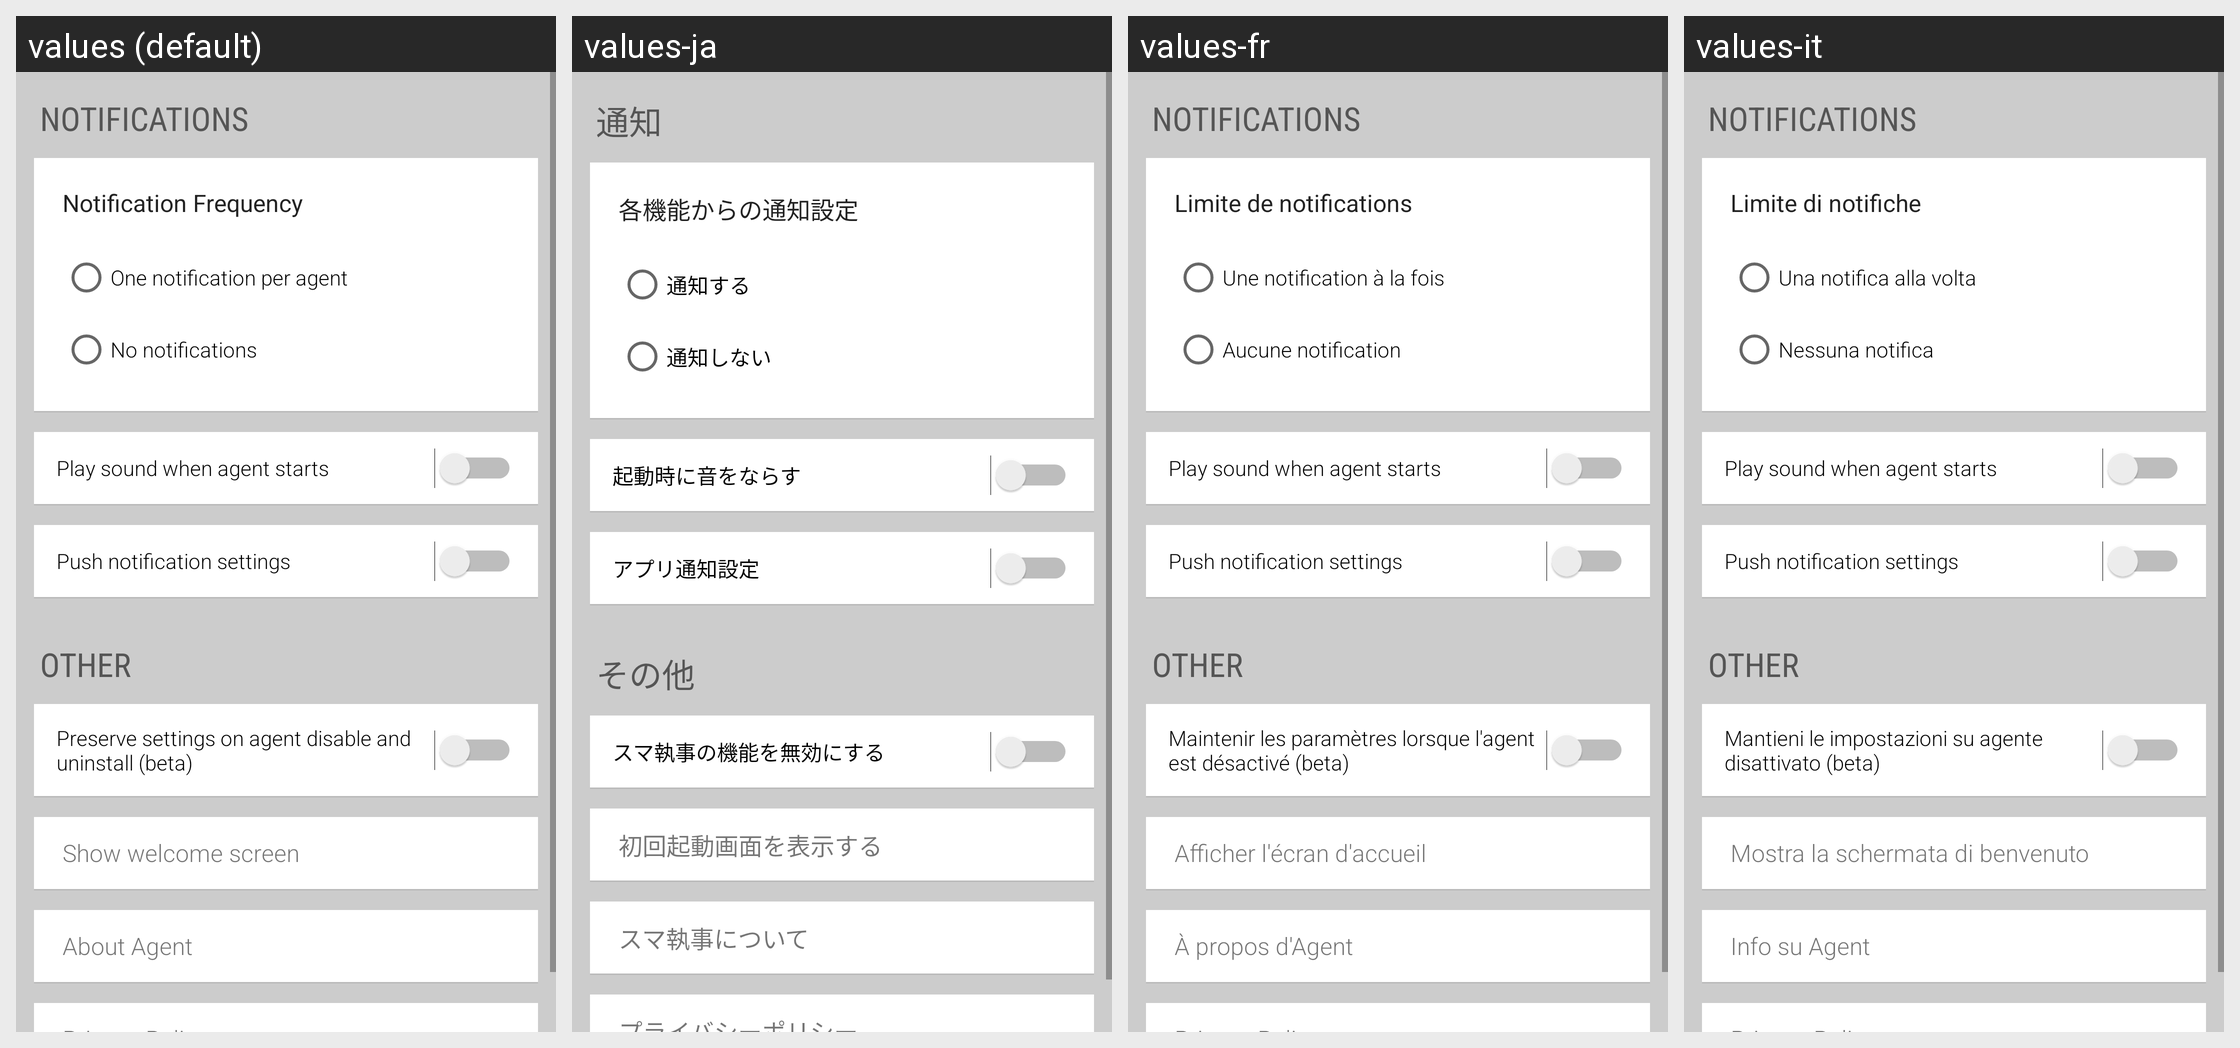

For this localized Android screen grid, give each drawn string resource with its value in every locale shown.
Android screen res/layout/fragment_settings_main.xml rendered under 4 locales, left to right: values (default), values-ja, values-fr, values-it. Device: Nexus 5 (rendered at 1080×1920; each locale shown at half size, 540×960, under a caption strip naming it); theme Theme.MaterialComponents.DayNight.NoActionBar.
Other locales in the repository, not shown: values-de, values-es, values-es-rUS.
Strings drawn on this screen, with the default value and each locale's value (text and hints the layout hard-codes, and strings that could not be matched under every locale, appear in the picture but are not listed):

settings_notifications
  values: NOTIFICATIONS
  values-ja: 通知
  values-fr: NOTIFICATIONS  [not translated; the default value is used]
  values-it: NOTIFICATIONS  [not translated; the default value is used]

layoutPreferencesNotifications
  values: Notification Frequency
  values-ja: 各機能からの通知設定
  values-fr: Limite de notifications
  values-it: Limite di notifiche

layoutPreferencesNotificationsOne
  values: One notification per agent
  values-ja: 通知する
  values-fr: Une notification à la fois
  values-it: Una notifica alla volta

layoutPreferencesNotificationsNone
  values: No notifications
  values-ja: 通知しない
  values-fr: Aucune notification
  values-it: Nessuna notifica

layoutPreferencesSoundOnAgentStart
  values: Play sound when agent starts
  values-ja: 起動時に音をならす
  values-fr: Play sound when agent starts  [not translated; the default value is used]
  values-it: Play sound when agent starts  [not translated; the default value is used]

pushNotificaitonSetting
  values: Push notification settings
  values-ja: アプリ通知設定
  values-fr: Push notification settings  [not translated; the default value is used]
  values-it: Push notification settings  [not translated; the default value is used]

settings_other
  values: OTHER
  values-ja: その他
  values-fr: OTHER  [not translated; the default value is used]
  values-it: OTHER  [not translated; the default value is used]

layoutPreferencesPreserveSettingsOnAgentUninstall
  values: Preserve settings on agent disable and uninstall (beta)
  values-ja: スマ執事の機能を無効にする
  values-fr: Maintenir les paramètres lorsque l'agent est désactivé (beta)
  values-it: Mantieni le impostazioni su agente disattivato (beta)

show_welcome
  values: Show welcome screen
  values-ja: 初回起動画面を表示する
  values-fr: Afficher l'écran d'accueil
  values-it: Mostra la schermata di benvenuto

show_about
  values: About Agent
  values-ja: スマ執事について
  values-fr: À propos d'Agent
  values-it: Info su Agent
